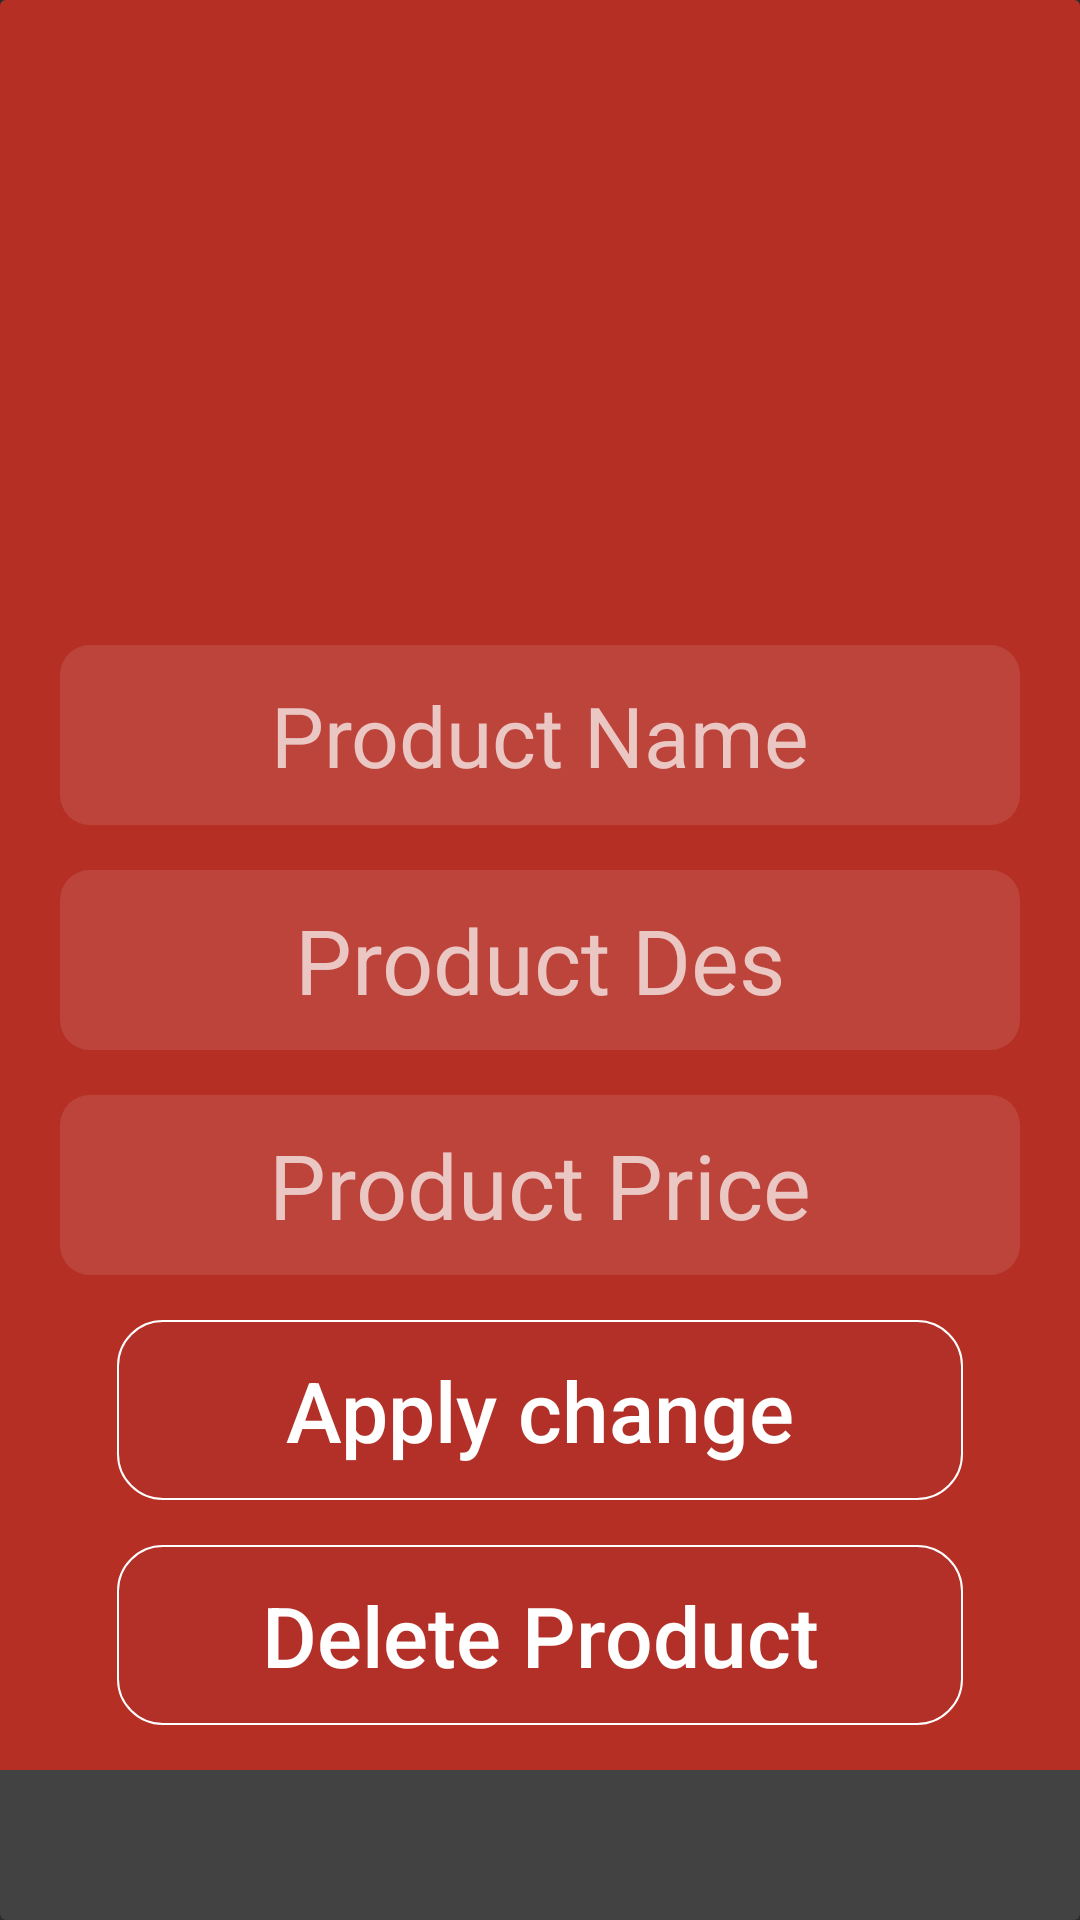

Write the Android layout XML for this screen, with the resource values it uses.
<!-- AndroidManifest.xml: application theme Theme.Design.NoActionBar -->
<!-- res/layout/activity_maintain_product.xml -->
<?xml version="1.0" encoding="utf-8"?>
<androidx.cardview.widget.CardView xmlns:android="http://schemas.android.com/apk/res/android"
    xmlns:app="http://schemas.android.com/apk/res-auto"
    xmlns:tools="http://schemas.android.com/tools"
    android:layout_width="match_parent"
    android:layout_height="wrap_content"
    tools:context=".Owner.MaintainProduct"
    android:layout_marginTop="20dp"
    android:layout_marginStart="15dp"
    android:layout_marginEnd="15dp"
    android:layout_marginBottom="5dp"
    app:cardElevation="15dp">

    <RelativeLayout
        android:layout_width="match_parent"
        android:layout_height="590dp"
        android:background="#B52F25">

        <ImageView
            android:id="@+id/imgMaintainProduct"
            android:layout_width="match_parent"
            android:layout_height="200dp"
            android:layout_alignParentTop="true"
            android:layout_marginTop="0dp"
            android:scaleType="centerCrop" />

        <EditText
            android:id="@+id/edtMaintainName"
            android:layout_width="340dp"
            android:layout_height="60dp"
            android:layout_below="@+id/imgMaintainProduct"
            android:layout_alignParentStart="true"
            android:layout_alignParentEnd="true"
            android:layout_marginStart="20dp"
            android:layout_marginTop="15dp"
            android:layout_marginEnd="20dp"
            android:background="@drawable/bg_edt"
            android:hint="Product Name"
            android:textAlignment="center"
            android:textSize="28dp" />

        <EditText
            android:id="@+id/edtMaintainProductDes"
            android:layout_width="340dp"
            android:layout_height="60dp"
            android:layout_below="@+id/edtMaintainName"
            android:layout_alignParentStart="true"
            android:layout_alignParentEnd="true"
            android:layout_marginStart="20dp"
            android:layout_marginTop="15dp"
            android:layout_marginEnd="20dp"
            android:background="@drawable/bg_edt"
            android:hint="Product Des"
            android:textAlignment="center"
            android:textSize="30dp" />

        <EditText
            android:id="@+id/edtMaintainPrice"
            android:layout_width="325dp"
            android:layout_height="60dp"
            android:layout_below="@+id/edtMaintainProductDes"
            android:layout_alignParentStart="true"
            android:layout_alignParentEnd="true"
            android:layout_marginStart="20dp"
            android:layout_marginTop="15dp"
            android:layout_marginEnd="20dp"
            android:background="@drawable/bg_edt"
            android:hint="Product Price"
            android:textAlignment="center"
            android:textSize="30dp" />

        <Button
            android:id="@+id/btnApply"
            android:layout_width="325dp"
            android:layout_height="60dp"
            android:layout_below="@+id/edtMaintainPrice"
            android:layout_marginStart="39dp"
            android:layout_marginTop="15dp"
            android:layout_marginEnd="39dp"
            android:background="@drawable/cssbtn"
            android:text="Apply change"
            android:textAllCaps="false"
            android:textSize="28dp" />

        <Button
            android:id="@+id/btnDeteleProfuct"
            android:layout_width="325dp"
            android:layout_height="60dp"
            android:layout_below="@+id/btnApply"
            android:layout_marginStart="39dp"
            android:layout_marginTop="15dp"
            android:layout_marginEnd="39dp"
            android:background="@drawable/cssbtn"
            android:text="Delete Product"
            android:textAllCaps="false"
            android:textSize="28dp" />


    </RelativeLayout>
</androidx.cardview.widget.CardView>
<!-- resources referenced by this layout -->
<resources>
  <!-- drawable bg_edt (drawable) -->
  <?xml version="1.0" encoding="utf-8"?>
  <shape xmlns:android="http://schemas.android.com/apk/res/android">
      <solid android:color="#1AFFFFFF" />
      <corners android:radius="10dp"/>
  </shape>
  <!-- drawable cssbtn (drawable) -->
  <?xml version="1.0" encoding="utf-8"?>
  <selector xmlns:android="http://schemas.android.com/apk/res/android">
      <item>
          <shape xmlns:android="http://schemas.android.com/apk/res/android" android:shape="rectangle">
              <solid android:color="#107C4848" />
              <corners android:radius="15dp" />
              <stroke
                  android:width="0.6dp"
                  android:color="#FFFFFF" />
          </shape>
      </item>
  </selector>
</resources>
